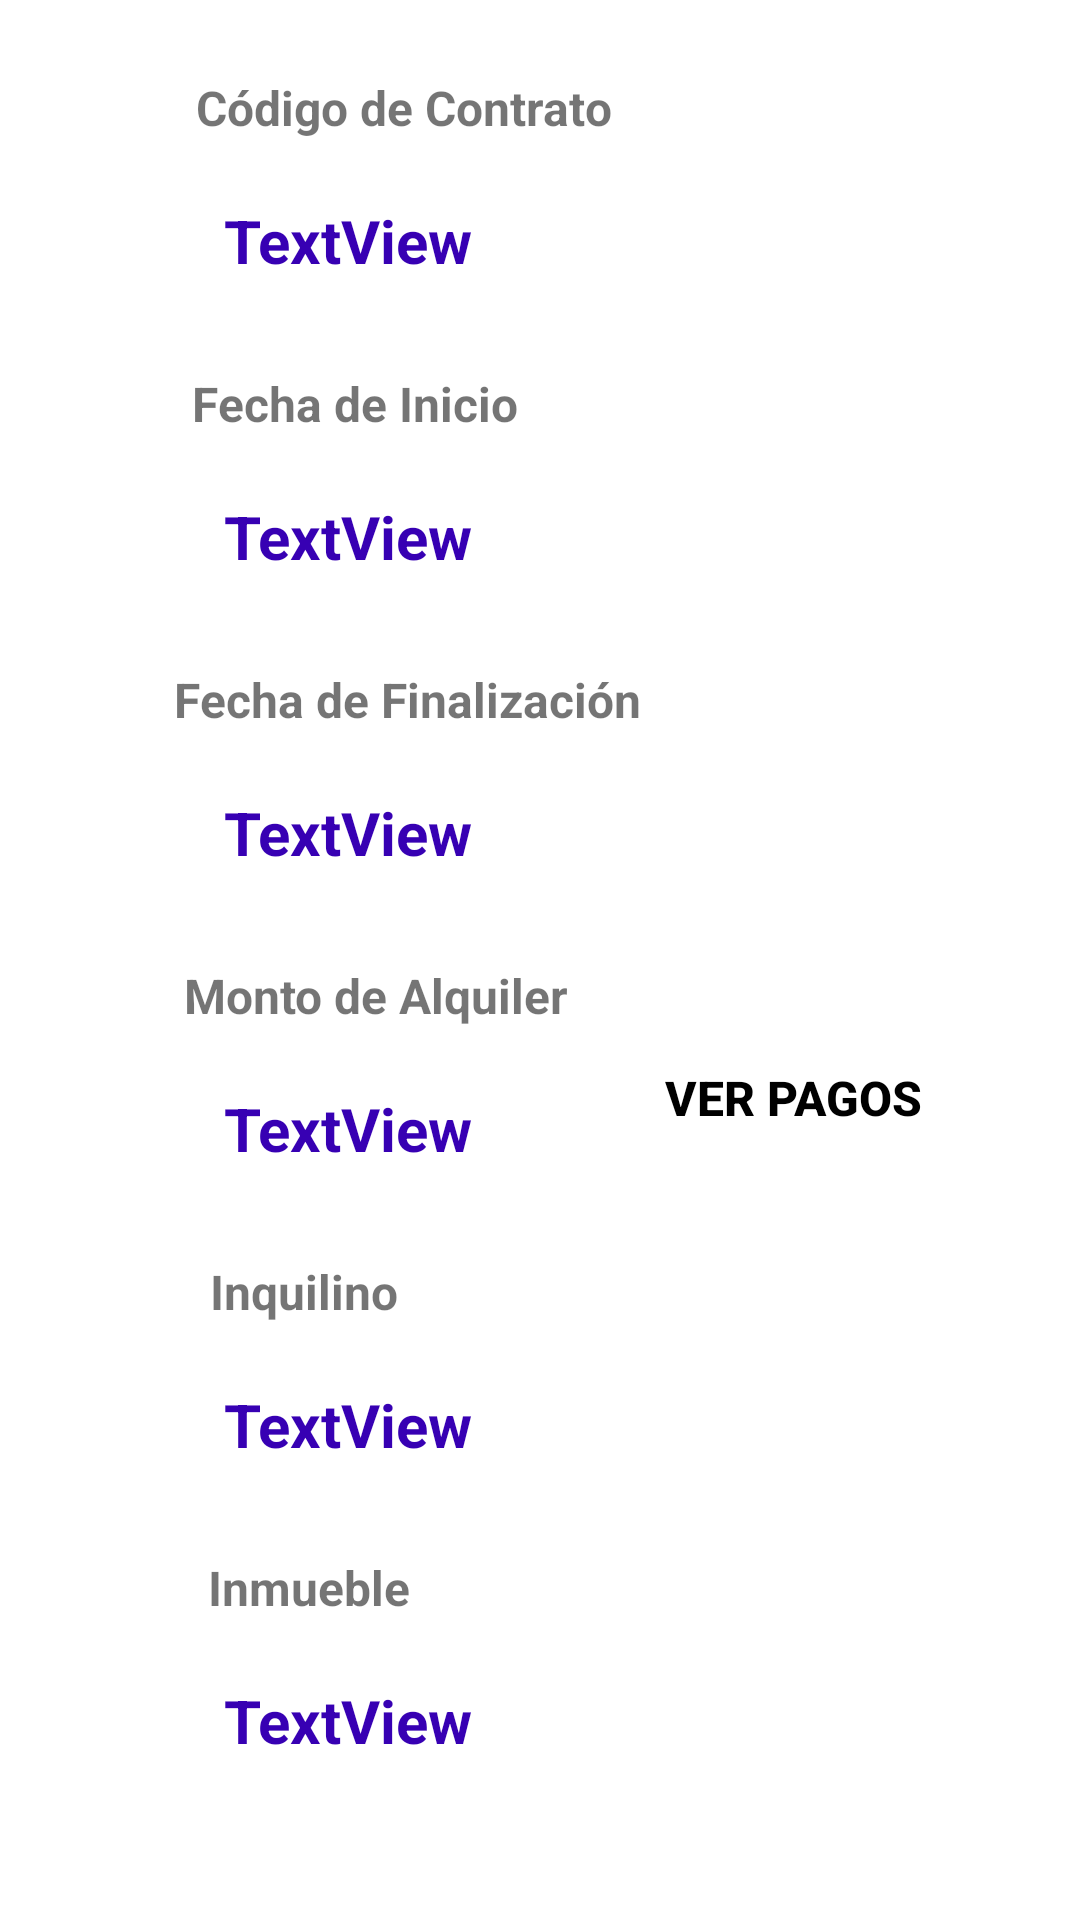

This screen was rendered from an Android layout file. Write that file and the resources it references.
<!-- AndroidManifest.xml: application theme Theme.InmobiliariaMovil -->
<!-- res/layout/fragment_contrato.xml -->
<?xml version="1.0" encoding="utf-8"?>
<androidx.constraintlayout.widget.ConstraintLayout xmlns:android="http://schemas.android.com/apk/res/android"
    xmlns:app="http://schemas.android.com/apk/res-auto"
    xmlns:tools="http://schemas.android.com/tools"
    android:layout_width="match_parent"
    android:layout_height="match_parent"
    tools:context=".ui.contratos.ContratoFragment">


    <TextView
        android:id="@+id/tv1"
        android:layout_width="wrap_content"
        android:layout_height="wrap_content"
        android:layout_marginStart="42dp"
        android:layout_marginTop="25dp"
        android:textStyle="bold"
        android:textSize="16dp"
        android:text="Código de Contrato"
        app:layout_constraintEnd_toEndOf="parent"
        app:layout_constraintHorizontal_bias="0.13"
        app:layout_constraintStart_toStartOf="parent"
        app:layout_constraintTop_toTopOf="parent" />

    <TextView
        android:id="@+id/tvCodigoContrato"
        android:layout_width="wrap_content"
        android:layout_height="wrap_content"
        android:layout_marginStart="36dp"
        android:layout_marginTop="10dp"
        android:background="@drawable/input"
        android:textColor="@color/purple_700"
        android:textStyle="bold"
        android:textSize="20dp"
        android:padding="10dp"
        android:text="TextView"
        app:layout_constraintEnd_toEndOf="parent"
        app:layout_constraintHorizontal_bias="0.13"
        app:layout_constraintStart_toStartOf="parent"
        app:layout_constraintTop_toBottomOf="@+id/tv1" />

    <TextView
        android:id="@+id/tv2"
        android:layout_width="wrap_content"
        android:layout_height="wrap_content"
        android:layout_marginStart="36dp"
        android:layout_marginTop="20dp"
        android:textStyle="bold"
        android:textSize="16dp"
        android:text="Fecha de Inicio"
        app:layout_constraintEnd_toEndOf="parent"
        app:layout_constraintHorizontal_bias="0.13"
        app:layout_constraintStart_toStartOf="parent"
        app:layout_constraintTop_toBottomOf="@+id/tvCodigoContrato" />

    <TextView
        android:id="@+id/tvFechaI"
        android:layout_width="wrap_content"
        android:layout_height="wrap_content"
        android:layout_marginStart="36dp"
        android:layout_marginTop="10dp"
        android:background="@drawable/input"
        android:textColor="@color/purple_700"
        android:textStyle="bold"
        android:textSize="20dp"
        android:padding="10dp"
        android:text="TextView"
        app:layout_constraintEnd_toEndOf="parent"
        app:layout_constraintHorizontal_bias="0.13"
        app:layout_constraintStart_toStartOf="parent"
        app:layout_constraintTop_toBottomOf="@+id/tv2" />

    <TextView
        android:id="@+id/tv3"
        android:layout_width="wrap_content"
        android:layout_height="wrap_content"
        android:layout_marginStart="36dp"
        android:layout_marginTop="20dp"
        android:textStyle="bold"
        android:textSize="16dp"
        android:text="Fecha de Finalización"
        app:layout_constraintEnd_toEndOf="parent"
        app:layout_constraintHorizontal_bias="0.13"
        app:layout_constraintStart_toStartOf="parent"
        app:layout_constraintTop_toBottomOf="@+id/tvFechaI" />

    <TextView
        android:id="@+id/tvFechaF"
        android:layout_width="wrap_content"
        android:layout_height="wrap_content"
        android:layout_marginStart="36dp"
        android:layout_marginTop="10dp"
        android:background="@drawable/input"
        android:textColor="@color/purple_700"
        android:textStyle="bold"
        android:textSize="20dp"
        android:padding="10dp"
        android:text="TextView"
        app:layout_constraintEnd_toEndOf="parent"
        app:layout_constraintHorizontal_bias="0.13"
        app:layout_constraintStart_toStartOf="parent"
        app:layout_constraintTop_toBottomOf="@+id/tv3" />

    <TextView
        android:id="@+id/tv4"
        android:layout_width="wrap_content"
        android:layout_height="wrap_content"
        android:layout_marginStart="36dp"
        android:layout_marginTop="20dp"
        android:textStyle="bold"
        android:textSize="16dp"
        android:text="Monto de Alquiler"
        app:layout_constraintEnd_toEndOf="parent"
        app:layout_constraintHorizontal_bias="0.13"
        app:layout_constraintStart_toStartOf="parent"
        app:layout_constraintTop_toBottomOf="@+id/tvFechaF" />

    <TextView
        android:id="@+id/tvMonto"
        android:layout_width="wrap_content"
        android:layout_height="wrap_content"
        android:layout_marginStart="36dp"
        android:layout_marginTop="10dp"
        android:background="@drawable/input"
        android:textColor="@color/purple_700"
        android:textStyle="bold"
        android:textSize="20dp"
        android:padding="10dp"
        android:text="TextView"
        app:layout_constraintEnd_toEndOf="parent"
        app:layout_constraintHorizontal_bias="0.13"
        app:layout_constraintStart_toStartOf="parent"
        app:layout_constraintTop_toBottomOf="@+id/tv4" />

    <TextView
        android:id="@+id/tv5"
        android:layout_width="wrap_content"
        android:layout_height="wrap_content"
        android:layout_marginStart="36dp"
        android:layout_marginTop="20dp"
        android:textStyle="bold"
        android:textSize="16dp"
        android:text="Inquilino"
        app:layout_constraintEnd_toEndOf="parent"
        app:layout_constraintHorizontal_bias="0.13"
        app:layout_constraintStart_toStartOf="parent"
        app:layout_constraintTop_toBottomOf="@+id/tvMonto" />

    <TextView
        android:id="@+id/tvInquilino"
        android:layout_width="wrap_content"
        android:layout_height="wrap_content"
        android:layout_marginStart="36dp"
        android:layout_marginTop="10dp"
        android:background="@drawable/input"
        android:textColor="@color/purple_700"
        android:textStyle="bold"
        android:textSize="20dp"
        android:padding="10dp"
        android:text="TextView"
        app:layout_constraintEnd_toEndOf="parent"
        app:layout_constraintHorizontal_bias="0.13"
        app:layout_constraintStart_toStartOf="parent"
        app:layout_constraintTop_toBottomOf="@+id/tv5" />

    <TextView
        android:id="@+id/tv6"
        android:layout_width="wrap_content"
        android:layout_height="wrap_content"
        android:layout_marginStart="36dp"
        android:layout_marginTop="20dp"
        android:textStyle="bold"
        android:textSize="16dp"
        android:text="Inmueble"
        app:layout_constraintEnd_toEndOf="parent"
        app:layout_constraintHorizontal_bias="0.13"
        app:layout_constraintStart_toStartOf="parent"
        app:layout_constraintTop_toBottomOf="@+id/tvInquilino" />

    <TextView
        android:id="@+id/tvInmueble"
        android:layout_width="wrap_content"
        android:layout_height="wrap_content"
        android:layout_marginStart="36dp"
        android:layout_marginTop="10dp"
        android:background="@drawable/input"
        android:textColor="@color/purple_700"
        android:textStyle="bold"
        android:textSize="20dp"
        android:padding="10dp"
        android:text="TextView"
        app:layout_constraintEnd_toEndOf="parent"
        app:layout_constraintHorizontal_bias="0.13"
        app:layout_constraintStart_toStartOf="parent"
        app:layout_constraintTop_toBottomOf="@+id/tv6" />

    <Button
        android:id="@+id/btPagos"
        android:layout_width="149dp"
        android:layout_height="64dp"
        android:background="@drawable/bg_textview"
        android:elevation="5dp"
        android:padding="5dp"
        android:text="Ver Pagos"
        android:textColor="@color/black"
        android:textSize="16dp"
        android:textStyle="bold"
        app:layout_constraintBottom_toBottomOf="parent"
        app:layout_constraintEnd_toEndOf="parent"
        app:layout_constraintHorizontal_bias="0.517"
        app:layout_constraintStart_toEndOf="@+id/tvInquilino"
        app:layout_constraintTop_toTopOf="parent"
        app:layout_constraintVertical_bias="0.58" />
</androidx.constraintlayout.widget.ConstraintLayout>
<!-- resources referenced by this layout -->
<resources>
  <style name="Theme.InmobiliariaMovil" parent="Theme.MaterialComponents.DayNight.DarkActionBar">
          
          <item name="colorPrimary">@color/purple_500</item>
          <item name="colorPrimaryVariant">@color/purple_700</item>
          <item name="colorOnPrimary">@color/white</item>
          
          <item name="colorSecondary">@color/teal_200</item>
          <item name="colorSecondaryVariant">@color/teal_700</item>
          <item name="colorOnSecondary">@color/black</item>
          
          <item name="android:statusBarColor">?attr/colorPrimaryVariant</item>
          
      </style>
  <!-- not gathered from this repository: default colours our renderer supplied (Android Studio template values) -->
  <color name="purple_500">#FF6200EE</color>
  <color name="purple_700">#FF3700B3</color>
  <color name="teal_200">#FF03DAC5</color>
  <color name="teal_700">#FF018786</color>
  <color name="black">#FF000000</color>
  <color name="white">#FFFFFFFF</color>
</resources>
